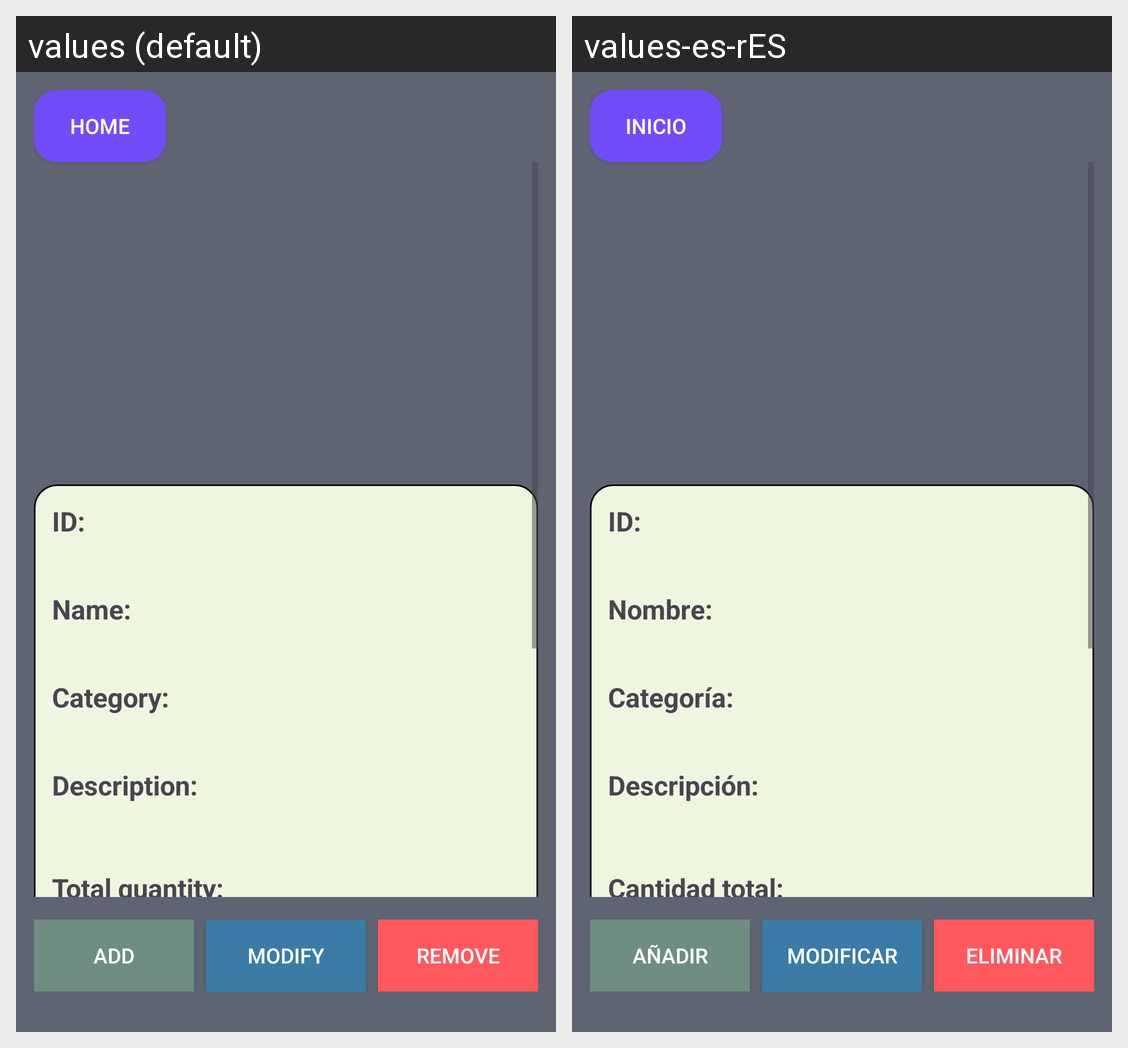

Translations of the strings shown on this Android screen, per locale in the grid:
Android screen res/layout/detail_information.xml rendered under 2 locales, left to right: values (default), values-es-rES. Device: Nexus 5 (rendered at 1080×1920; each locale shown at half size, 540×960, under a caption strip naming it); theme Theme.InventoryManagmentSystem.
Strings drawn on this screen, with the default value and each locale's value (text and hints the layout hard-codes, and strings that could not be matched under every locale, appear in the picture but are not listed):

home
  values: Home
  values-es-rES: Inicio

add
  values: Add
  values-es-rES: Añadir

modify
  values: Modify
  values-es-rES: Modificar

remove
  values: Remove
  values-es-rES: Eliminar

id
  values: ID:
  values-es-rES: ID:

name
  values: Name:
  values-es-rES: Nombre:

type
  values: Category:
  values-es-rES: Categoría:

description
  values: Description:
  values-es-rES: Descripción:

quantity
  values: Total quantity:
  values-es-rES: Cantidad total:
